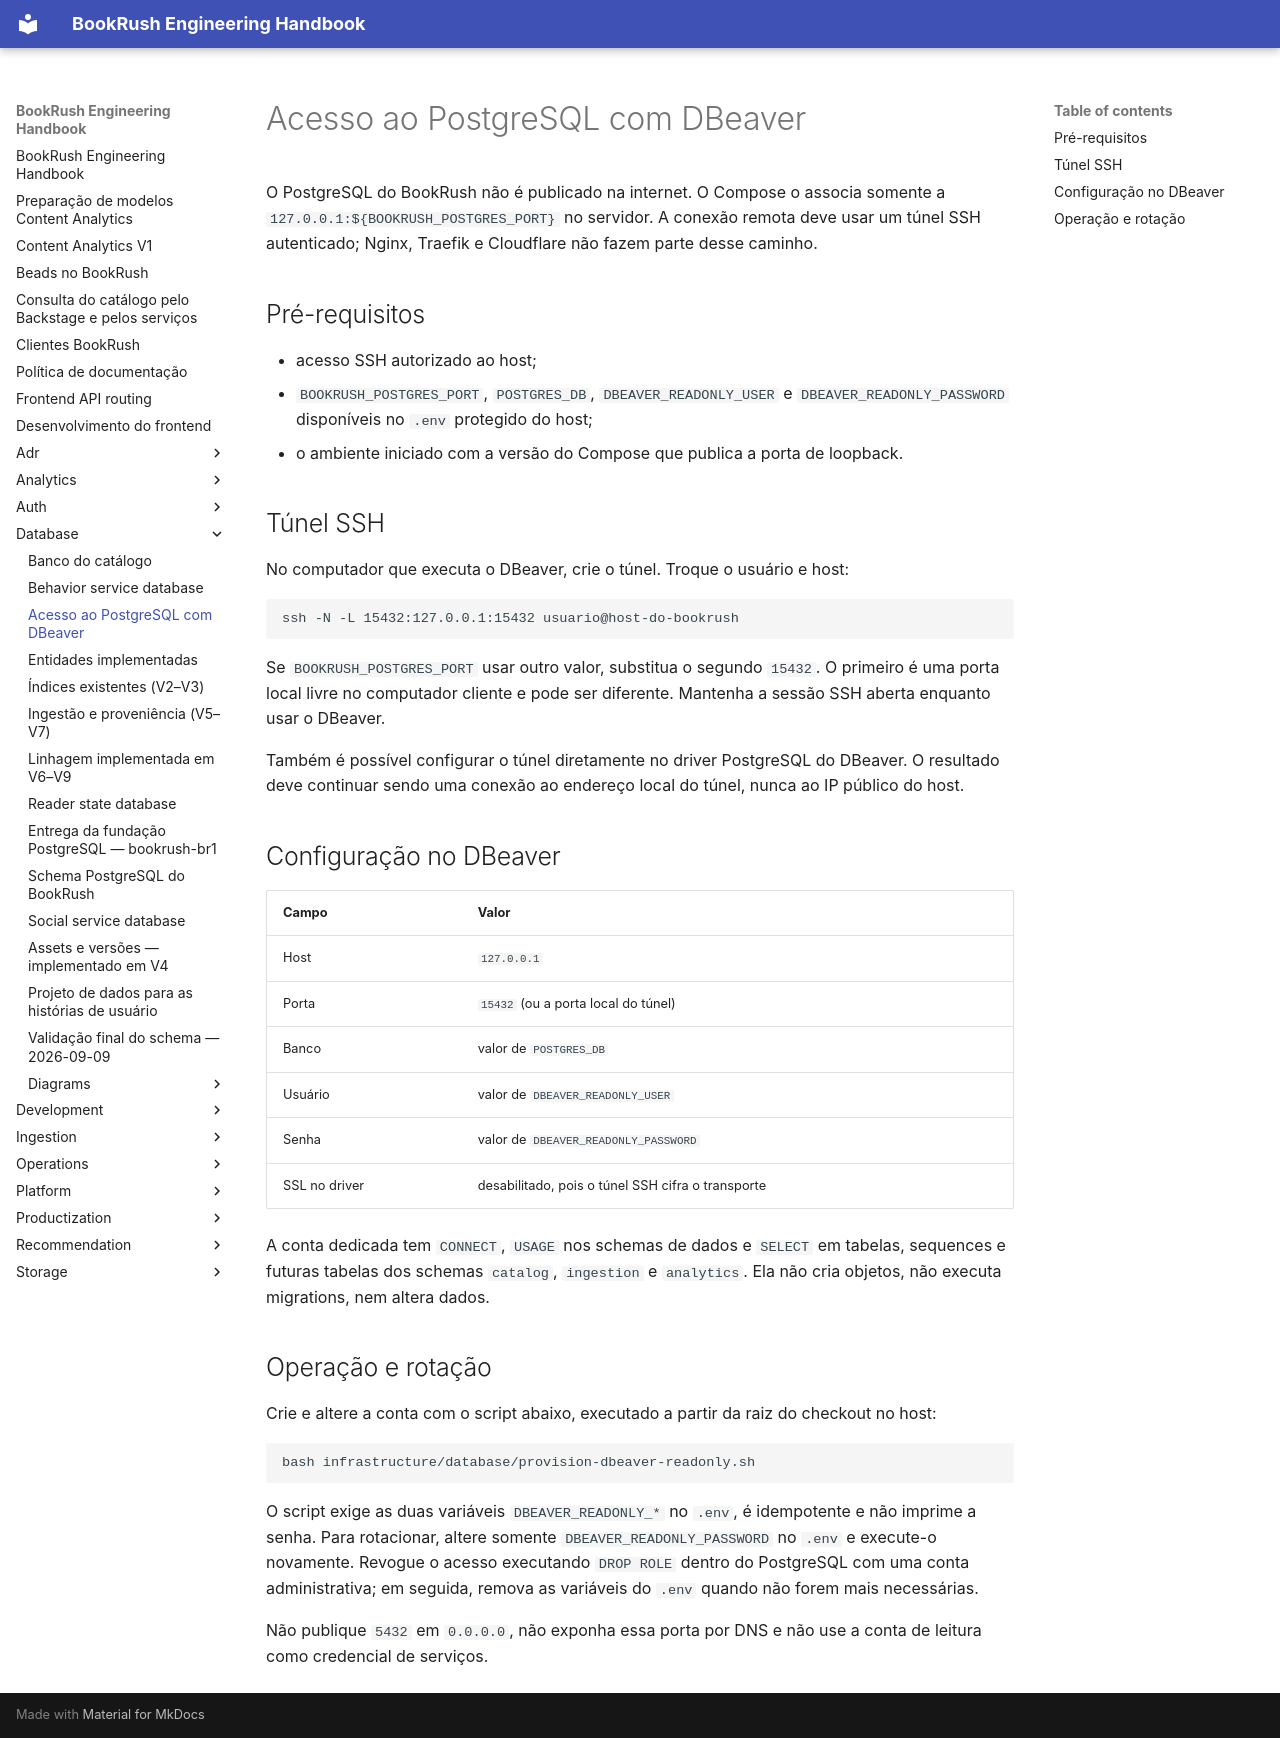

repository: jvteodoro/BookRush · page: database/dbeaver-access/index.html · generator: mkdocs

# Acesso ao PostgreSQL com DBeaver

O PostgreSQL do BookRush não é publicado na internet. O Compose o associa
somente a `127.0.0.1:${BOOKRUSH_POSTGRES_PORT}` no servidor. A conexão remota
deve usar um túnel SSH autenticado; Nginx, Traefik e Cloudflare não fazem parte
desse caminho.

## Pré-requisitos

- acesso SSH autorizado ao host;
- `BOOKRUSH_POSTGRES_PORT`, `POSTGRES_DB`, `DBEAVER_READONLY_USER` e
  `DBEAVER_READONLY_PASSWORD` disponíveis no `.env` protegido do host;
- o ambiente iniciado com a versão do Compose que publica a porta de loopback.

## Túnel SSH

No computador que executa o DBeaver, crie o túnel. Troque o usuário e host:

```bash
ssh -N -L 15432:127.0.0.1:15432 usuario@host-do-bookrush
```

Se `BOOKRUSH_POSTGRES_PORT` usar outro valor, substitua o segundo `15432`.
O primeiro é uma porta local livre no computador cliente e pode ser diferente.
Mantenha a sessão SSH aberta enquanto usar o DBeaver.

Também é possível configurar o túnel diretamente no driver PostgreSQL do
DBeaver. O resultado deve continuar sendo uma conexão ao endereço local do
túnel, nunca ao IP público do host.

## Configuração no DBeaver

| Campo | Valor |
| --- | --- |
| Host | `127.0.0.1` |
| Porta | `15432` (ou a porta local do túnel) |
| Banco | valor de `POSTGRES_DB` |
| Usuário | valor de `DBEAVER_READONLY_USER` |
| Senha | valor de `DBEAVER_READONLY_PASSWORD` |
| SSL no driver | desabilitado, pois o túnel SSH cifra o transporte |

A conta dedicada tem `CONNECT`, `USAGE` nos schemas de dados e `SELECT` em
tabelas, sequences e futuras tabelas dos schemas `catalog`, `ingestion` e
`analytics`. Ela não cria objetos, não executa migrations, nem altera dados.

## Operação e rotação

Crie e altere a conta com o script abaixo, executado a partir da raiz do
checkout no host:

```bash
bash infrastructure/database/provision-dbeaver-readonly.sh
```

O script exige as duas variáveis `DBEAVER_READONLY_*` no `.env`, é idempotente
e não imprime a senha. Para rotacionar, altere somente
`DBEAVER_READONLY_PASSWORD` no `.env` e execute-o novamente. Revogue o acesso
executando `DROP ROLE` dentro do PostgreSQL com uma conta administrativa; em
seguida, remova as variáveis do `.env` quando não forem mais necessárias.

Não publique `5432` em `0.0.0.0`, não exponha essa porta por DNS e não use a
conta de leitura como credencial de serviços.
